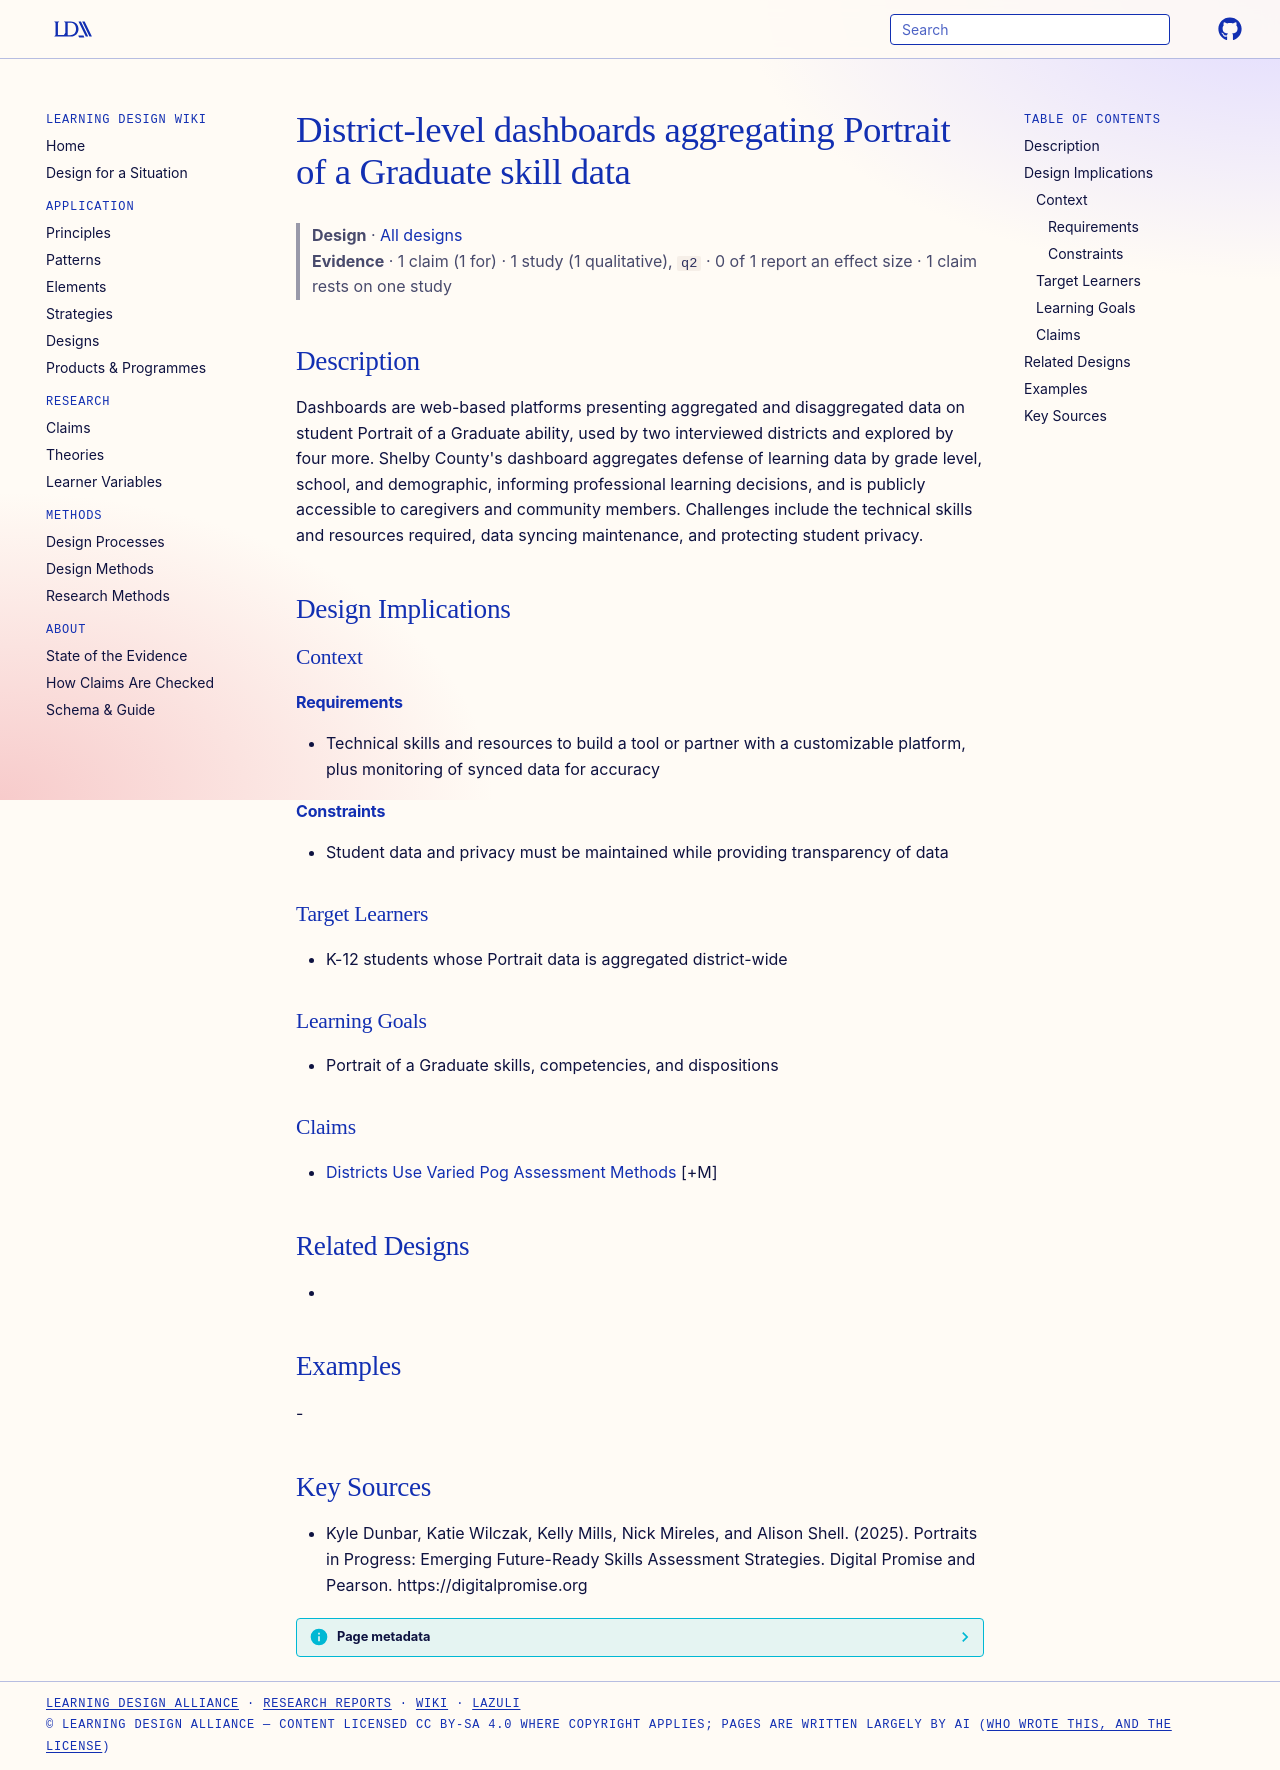

repository: Learning-Design-Alliance/learning-wiki · page: designs/district-dashboards-pog-data/index.html · generator: mkdocs

---
type: design
id: district-dashboards-pog-data
title: District-level dashboards aggregating Portrait of a Graduate skill data
description: Dashboards are web-based platforms presenting aggregated and disaggregated data on student Portrait of a Graduate ability, used by two interviewed districts and explored by four more.
status: review
generated:
  by: "process:settle-candidates"
  at: 2026-10-09
sources:
  - id: kyle-dunbar-2025
    resource: "https://digitalpromise.org"
    title: "Kyle Dunbar, Katie Wilczak, Kelly Mills, Nick Mireles, and Alison Shell. (2025). Portraits in Progress: Emerging Future-Ready Skills Assessment Strategies. Digital Promise and Pearson. https://digitalpromise.org"
    author: Kyle Dunbar, Katie Wilczak, Kelly Mills, Nick Mireles, and Alison Shell
---

# District-level dashboards aggregating Portrait of a Graduate skill data

> **Design** · [All designs](index.md)
> **Evidence** · 1 claim (1 for) · 1 study (1 qualitative), `q2` · 0 of 1 report an effect size · 1 claim rests on one study

## Description
Dashboards are web-based platforms presenting aggregated and disaggregated data on student Portrait of a Graduate ability, used by two interviewed districts and explored by four more. Shelby County's dashboard aggregates defense of learning data by grade level, school, and demographic, informing professional learning decisions, and is publicly accessible to caregivers and community members. Challenges include the technical skills and resources required, data syncing maintenance, and protecting student privacy.

## Design Implications

### Context
#### Requirements
- Technical skills and resources to build a tool or partner with a customizable platform, plus monitoring of synced data for accuracy
#### Constraints
- Student data and privacy must be maintained while providing transparency of data

### Target Learners
- K-12 students whose Portrait data is aggregated district-wide

### Learning Goals
- Portrait of a Graduate skills, competencies, and dispositions

### Claims
- [Districts Use Varied Pog Assessment Methods](../claims/districts-use-varied-pog-assessment-methods.md) [+M]

## Related Designs
- 

## Examples
-

## Key Sources
- Kyle Dunbar, Katie Wilczak, Kelly Mills, Nick Mireles, and Alison Shell. (2025). Portraits in Progress: Emerging Future-Ready Skills Assessment Strategies. Digital Promise and Pearson. https://digitalpromise.org
